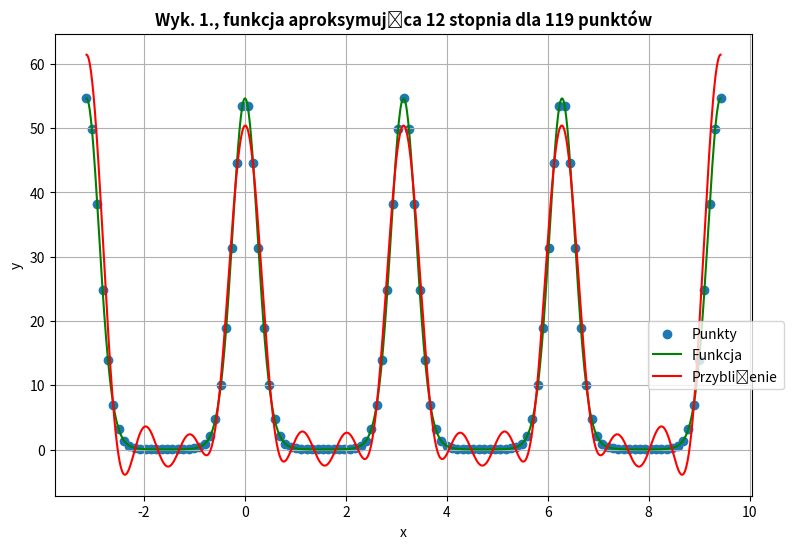
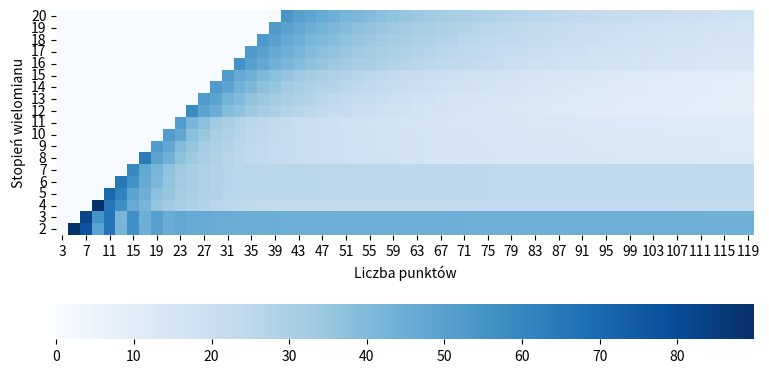

Reproduce these figures in Python, in order.
import numpy as np
from numpy.linalg import inv
import matplotlib.pyplot as plt
import math
import pandas as pd
from copy import deepcopy
import math
from math import pi, cos, e, sin
import numpy as np
import matplotlib.pyplot as plot
import numpy.linalg

import seaborn as sns
import pandas as pd
import numpy as np
from matplotlib.colors import LogNorm

pd.set_option("display.precision", 3)

graph_counter = 1


def f(samples):
    k = 4
    m = 2
    return e ** (k * math.cos(m * samples))

# def f(x):
#     k = 1
#     m = 2
#     return -k * x * math.cos(x) * math.sin(m*(x-1))

f = np.vectorize(f)
a = -1 * pi
b = 3 * pi
# x_space = np.arange(a, b + 0.01, 0.01)
x_space = np.linspace(a, b, 1000)


def plott(space, *functions, points=None, title=None):
    plt.rcParams['figure.figsize'] = [9, 6]

    if points != None:
        plt.scatter(points[0], points[1], label="Punkty")
    for foo, lbl, line in functions:
        plt.plot(space, foo(space), line, label=lbl)

    if title:
        plt.title(title, fontweight="bold")

    plt.xlabel("x")
    plt.ylabel("y")
    plt.legend(bbox_to_anchor=(0.85, 0.23), borderaxespad=0)
    plt.grid()
    plt.show()


def get_norm(y1, y2, mode):
    n = len(y1)
    if mode == 'max':
        return max([abs(y1[i] - y2[i]) for i in range(n)])
    elif mode == 'sse':
        return sum([(y1[i] - y2[i]) ** 2 for i in range(n)])


class TrigonometricApproximation:
    def __init__(self, m, n, start, end):
        self.__m = m
        self.__n = n
        self.__xs = np.linspace(start, end, n)
        self.__ys = f(xs)
        self.range_start = start
        self.range_end = end
        self.rng_len = end - start
        self.__a = np.zeros(self.__m + 1)
        self.__b = np.zeros(self.__m + 1)
        self.__scale_xs_to_2pi()
        self.__fill_a_b()
        self.__scale_xs_from_2pi()

    def __scale_xs_to_2pi(self):
        for i in range(self.__n):
            self.__xs[i] = self.__scale_to_2pi(self.__xs[i])

    def __scale_xs_from_2pi(self):
        for i in range(self.__n):
            self.__xs[i] = self.__scale_from_2pi(self.__xs[i])

    #     Scales value to a range from -pi to pi
    def __scale_to_2pi(self, x):
        return (x - pi) / 2

    # x -= pi
    # x /= 2
    # # x /= self.rng_len
    # # x *= 2 * pi
    # # x += -pi - (self.range_start / self.rng_len * 2 * pi)
    # return x

    def __scale_from_2pi(self, x):
        return x * 2 + pi

    # x *= 2
    # x += pi
    # # x -= -pi - (self.range_start / self.rng_len * 2 * pi)
    # # x /= 2 * pi
    # # x *= self.rng_len
    # return x

    # def __calc_aj(self, j: int) -> float:
    #     aj = 0.0
    #     for i in range(self.__n):
    #         aj += self.__ys[i] * math.cos(j * self.__xs[i])
    #     return 2 * aj / self.__n
    #
    # def __calc_bj(self, j: int) -> float:
    #     bj = 0.0
    #     for i in range(self.__n):
    #         bj += self.__ys[i] * math.sin(j * self.__xs[i])
    #     return 2 * bj / self.__n

    def __fill_a_b(self):
        for j in range(self.__m + 1):
            self.__a[j] = 2 * sum(self.__ys[i] * np.cos(j * self.__xs[i]) for i in range(self.__n)) / self.__n
            self.__b[j] = 2 * sum(self.__ys[i] * np.sin(j * self.__xs[i]) for i in range(self.__n)) / self.__n
            # self.__a[j] = 2 * sum(self.__ys[i] * np.cos((i+1) * 2 * pi * j / (self.__n+1)) for i in range(self.__n)) / (self.__n+1)
            # self.__b[j] = 2 * sum(self.__ys[i] * np.sin((i+1) * 2 * pi * j / (self.__n+1)) for i in range(self.__n)) / (self.__n+1)

    def approximate(self, argX):
        x = deepcopy(argX)
        x = self.__scale_to_2pi(x)
        return (self.__a[0]/2) + sum(
            [self.__a[j] * np.cos(j * x) + self.__b[j] * np.sin(j * x) for j in range(1, self.__m + 1)]
        )


# n = 30
# xs = np.linspace(a, b, n)
# ys = f(xs)
# m = 13
#
# ta = TrigonometricApproximation(m, xs, ys, a, b)
# F = ta.approximate
#
# print(get_norm(F(x_space), f(x_space), 'max'))
#
# plot(x_space, [f, "f", "g-"], [F, "F", "b-"], points=[xs, f(xs)], title=f"n={n}  m={m}")

AR = []
R = []
C = []
c_flag = 0

best = -1
for m in range(20, 1, -1):  # stopien
    AR.append([])
    R.append(m)
    for n in range(3, 121, 2):  # l. punktów
        if c_flag == 0:
            C.append(n)
        if (n <= m * 2):
            AR[len(AR) - 1].append(0)
        else:
            xs = np.linspace(a, b, n)

            ys = f(xs)

            ta = TrigonometricApproximation(m, n, a, b)
            F = ta.approximate

            diff = get_norm(F(x_space), f(x_space), 'max')
            AR[len(AR) - 1].append(diff)
            # plot(x_space, [f, "f", "g-"], [F, "F", "b-"], points=[xs, f(xs)], title=f"n={n}  m={m}")
            if best == -1 or best > diff:
                best = diff
                m1 = m
                n1 = n
            print(m, n)

            # if (m==10 or m==15) and (n%40==0):
            #     plott(x_space, [f, "Funkcja", "g-"], [F, "Przybliżenie", "r-"], points=[xs, f(xs)],
            #           title=f"Wyk. " + str(graph_counter)
            #                 + "., funkcja aproksymująca " + str(m) + " stopnia dla " + str(n) +
            #                 " punktów")
            #     graph_counter += 1
    c_flag = 1

    # if m==2:
xs = np.linspace(a, b, n1)

ys = f(xs)

ta = TrigonometricApproximation(m1, n1, a, b)
F = ta.approximate
print(m1, n1)
print(best)
print(get_norm(F(x_space), f(x_space), 'max'))
plott(x_space, [f, "Funkcja", "g-"], [F, "Przybliżenie", "r-"], points=[xs, f(xs)], title=f"Wyk. " + str(graph_counter)
    + "., funkcja aproksymująca " + str(m1) + " stopnia dla " + str(n1) + " punktów")
graph_counter+=1

# n = 50
# xs = np.linspace(a, b, n)
# ys = f(xs)
# m = 3
#
# ta = TrigonometricApproximation(m, n, a, b)
# F = ta.approximate
# plott(x_space, [f, "Funkcja", "g-"], [F, "Przybliżenie", "r-"], points=[xs, f(xs)],
#       title=f"Wyk. " + str(graph_counter)
#             + "., funkcja aproksymująca " + str(m) + " stopnia dla " + str(n) +
#             " punktów")

# plot(xs, ys)
# plott(xs, ys, 'o', x_space, f(x_space), xs, TrigonometricApproximation(m1, xs, ys, a, b), '-.')
# axis[x][y].plot(nodes, f(nodes), 'o', samples, f(samples), samples, aproxtry(nodes, f(nodes), degree), '-.')

# def showGraph(x, y, nodes_n, degree, graph_counter):
#     # nodes = genEquidistant(nodes_n)
#     # axis[x][y].plot(nodes, f(nodes), 'o', samples, f(samples), samples, aprox(nodes, f(nodes), degree), '-.')
#     plt.plot(xs, f(xs), 'o', x_space, f(x_space), x_space, TrigonometricApproximation(m1, xs, ys, a, b), '-.')
#
#     plt.legend(['Punkty', 'Funkcja', "Przybliżenie"], loc='best')
#     plt.set_xlabel("x")
#     plt.set_ylabel("y")
#     plt.suptitle(
#         "Wyk. " + str(graph_counter) + "., funkcja aproksymująca " + str(degree) + " stopnia dla " + str(nodes_n) +
#         " punktów", fontweight="bold")
#     # axis[x][y].set_title(
#     #     "Wyk. " + str(graph_counter) + "., funkcja aproksymująca " + str(degree) + " stopnia dla " + str(nodes_n) +
#     #     " punktów", fontweight="bold")
#     graph_counter += 1
#     return graph_counter
#
# figure, axis = plot.subplots(2, 2)
# figure.suptitle("Wykresy")
# graph_counter = showGraph(0, 0, n1, m1, graph_counter)
# # graph_counter = showGraph(0, 1, n+10, m, graph_counter)
# # graph_counter = showGraph(1, 0, n+20, m, graph_counter)
# # graph_counter = showGraph(1, 1, n+30, m, graph_counter)
# # graph_counter = showGraph(i3, 1, 0, graph_counter)
# # graph_counter = showGraph(i5, 0, 1, graph_counter)
# # graph_counter = showGraph(i7, 1, 1, graph_counter)
# plot.show()


print(AR)
df = pd.DataFrame(AR, R, C)

figure, axis = plot.subplots(1)

# Default heatmap
# cmap = sns.cm.rocket_r
hm = sns.heatmap(df, square=True, cmap="Blues", cbar_kws=dict(use_gridspec=False, location="bottom"))
hm.set(xlabel='Liczba punktów', ylabel='Stopień wielomianu')

# plot.show()
# plott(hm)
